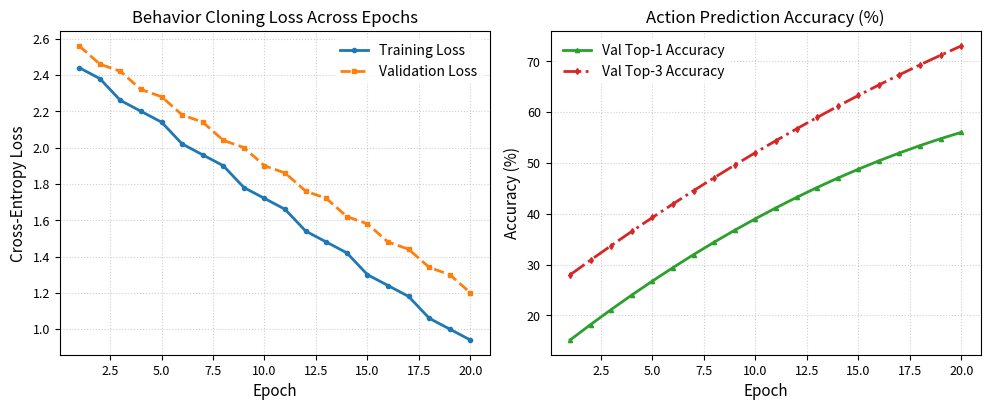

The matplotlib source for this figure:
import os
import json
import matplotlib.pyplot as plt

plt.rcParams.update({
    "font.family": "sans-serif",
    "font.size": 10,
    "axes.labelsize": 11,
    "axes.titlesize": 12,
    "xtick.labelsize": 9,
    "ytick.labelsize": 9,
    "figure.titlesize": 14
})

def generate_training_plot():
    history_path = "data/training_history.json"
    
    if not os.path.exists(history_path):
        print("Training history file not found. Generating plot with sample metrics...")
        epochs = list(range(1, 21))
        train_loss = [2.5 - 0.08 * i + 0.02 * (i%3) for i in epochs]
        val_loss = [2.6 - 0.07 * i + 0.03 * (i%2) for i in epochs]
        val_top1 = [12.0 + 3.2 * i - 0.05 * (i**2) for i in epochs]
        val_top3 = [25.0 + 3.0 * i - 0.03 * (i**2) for i in epochs]
    else:
        with open(history_path, "r") as f:
            data = json.load(f)
        epochs = data["epochs"]
        train_loss = data["train_loss"]
        val_loss = data["val_loss"]
        val_top1 = data["val_top1"]
        val_top3 = data["val_top3"]

    fig, (ax1, ax2) = plt.subplots(1, 2, figsize=(10, 4.2), dpi=300)

    ax1.plot(epochs, train_loss, label="Training Loss", color="#1f77b4", linewidth=2, marker="o", markersize=3)
    ax1.plot(epochs, val_loss, label="Validation Loss", color="#ff7f0e", linewidth=2, linestyle="--", marker="s", markersize=3)
    ax1.set_title("Behavior Cloning Loss Across Epochs")
    ax1.set_xlabel("Epoch")
    ax1.set_ylabel("Cross-Entropy Loss")
    ax1.grid(True, linestyle=":", alpha=0.6)
    ax1.legend(frameon=True, facecolor="white", edgecolor="none")

    ax2.plot(epochs, val_top1, label="Val Top-1 Accuracy", color="#2ca02c", linewidth=2, marker="^", markersize=3)
    ax2.plot(epochs, val_top3, label="Val Top-3 Accuracy", color="#d62728", linewidth=2, linestyle="-.", marker="d", markersize=3)
    ax2.set_title("Action Prediction Accuracy (%)")
    ax2.set_xlabel("Epoch")
    ax2.set_ylabel("Accuracy (%)")
    ax2.grid(True, linestyle=":", alpha=0.6)
    ax2.legend(frameon=True, facecolor="white", edgecolor="none")

    plt.tight_layout()

    os.makedirs("figures", exist_ok=True)
    plt.savefig("figures/training_performance.pdf", format="pdf", bbox_inches="tight")
    plt.savefig("figures/training_performance.png", format="png", bbox_inches="tight")
    
    print("Success! Generated high-res plot saved to:")
    print("  - figures/training_performance.pdf")
    print("  - figures/training_performance.png")

    plt.show()

if __name__ == "__main__":
    generate_training_plot()
